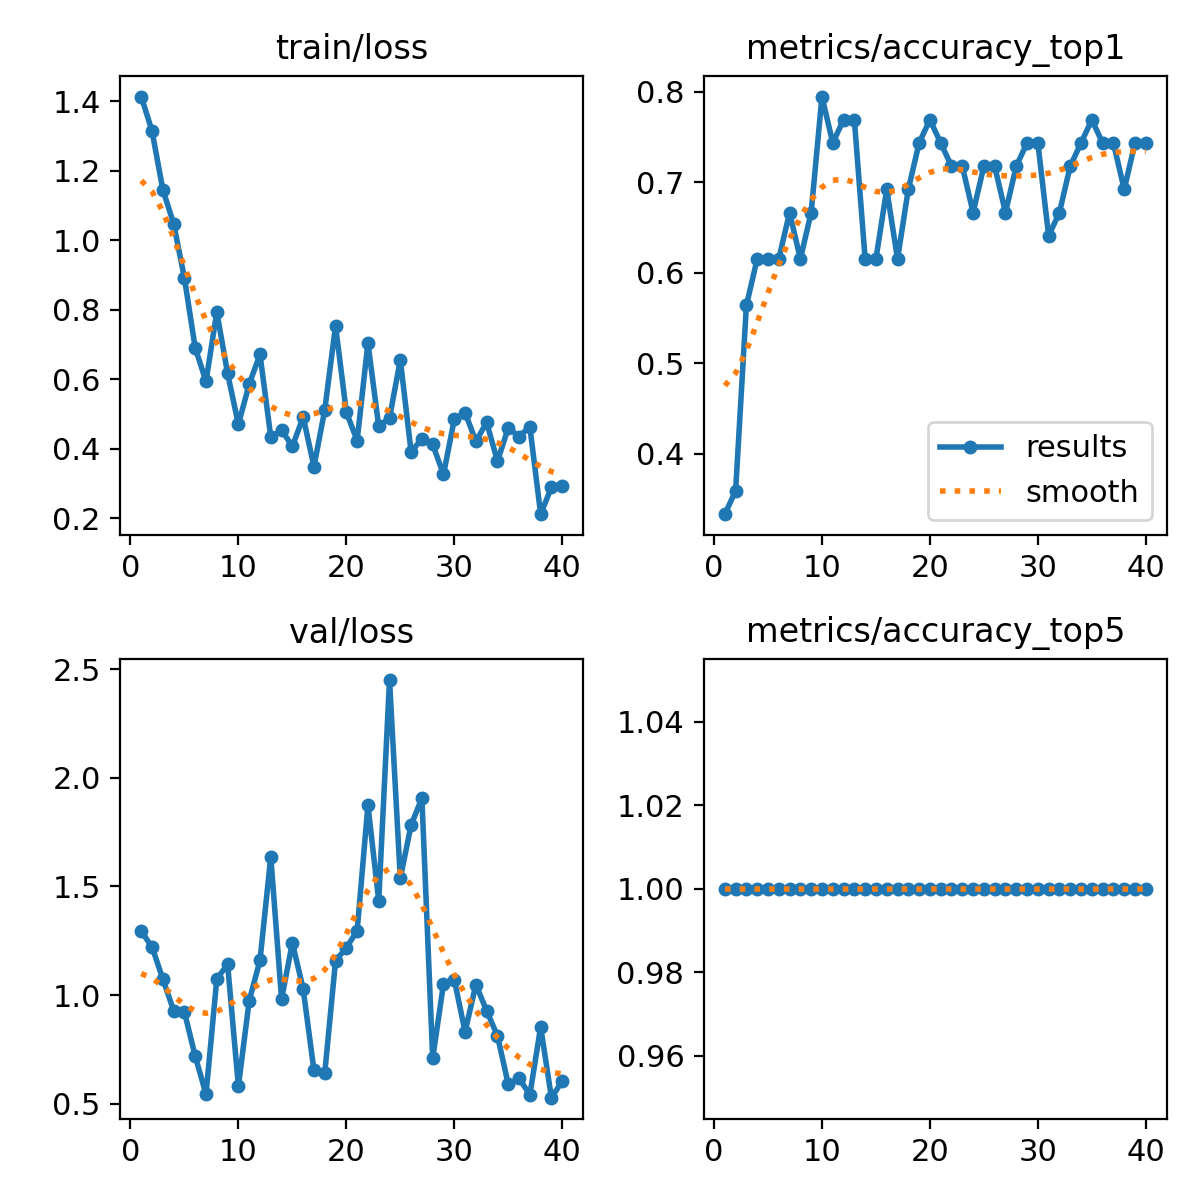

Source data for this figure (header and first rows):
epoch, time, train/loss, metrics/accuracy_top1, metrics/accuracy_top5, val/loss, lr/pg0, lr/pg1, lr/pg2
1, 11.78, 1.414, 0.3333, 1, 1.293, 0.0001, 0.0001, 0.0001
2, 14.87, 1.315, 0.359, 1, 1.221, 0.0002114, 0.0002114, 0.0002114
3, 19.39, 1.146, 0.5641, 1, 1.074, 0.0003218, 0.0003218, 0.0003218
4, 23.96, 1.048, 0.6154, 1, 0.9284, 0.000431, 0.000431, 0.000431
5, 28.95, 0.8914, 0.6154, 1, 0.9214, 0.0005391, 0.0005391, 0.0005391
6, 33.55, 0.6902, 0.6154, 1, 0.7185, 0.0006461, 0.0006461, 0.0006461
7, 38.25, 0.594, 0.6667, 1, 0.5431, 0.000752, 0.000752, 0.000752
8, 43.06, 0.7938, 0.6154, 1, 1.073, 0.0008567, 0.0008567, 0.0008567
9, 49.12, 0.6167, 0.6667, 1, 1.141, 0.0009604, 0.0009604, 0.0009604
10, 56.37, 0.4703, 0.7949, 1, 0.5796, 0.001063, 0.001063, 0.001063
11, 63.61, 0.5859, 0.7436, 1, 0.9741, 0.001164, 0.001164, 0.001164
12, 70.26, 0.6717, 0.7692, 1, 1.159, 0.001182, 0.001182, 0.001182
13, 76.99, 0.434, 0.7692, 1, 1.637, 0.001176, 0.001176, 0.001176
14, 85.54, 0.4539, 0.6154, 1, 0.9814, 0.00117, 0.00117, 0.00117
15, 92.41, 0.4066, 0.6154, 1, 1.241, 0.001163, 0.001163, 0.001163
16, 100.1, 0.4915, 0.6923, 1, 1.028, 0.001157, 0.001157, 0.001157
17, 107.7, 0.3486, 0.6154, 1, 0.6532, 0.001151, 0.001151, 0.001151
18, 114.3, 0.5117, 0.6923, 1, 0.64, 0.001145, 0.001145, 0.001145
19, 122.4, 0.7536, 0.7436, 1, 1.157, 0.001139, 0.001139, 0.001139
20, 129.1, 0.5055, 0.7692, 1, 1.218, 0.001132, 0.001132, 0.001132
21, 135.2, 0.4234, 0.7436, 1, 1.295, 0.001126, 0.001126, 0.001126
22, 142.3, 0.7047, 0.7179, 1, 1.874, 0.00112, 0.00112, 0.00112
23, 149.4, 0.4644, 0.7179, 1, 1.434, 0.001114, 0.001114, 0.001114
24, 156.5, 0.4888, 0.6667, 1, 2.45, 0.001108, 0.001108, 0.001108
25, 162.3, 0.6557, 0.7179, 1, 1.537, 0.001102, 0.001102, 0.001102
26, 170, 0.3909, 0.7179, 1, 1.782, 0.001095, 0.001095, 0.001095
27, 176.4, 0.4286, 0.6667, 1, 1.907, 0.001089, 0.001089, 0.001089
28, 182.9, 0.4123, 0.7179, 1, 0.7083, 0.001083, 0.001083, 0.001083
29, 187.6, 0.3261, 0.7436, 1, 1.052, 0.001077, 0.001077, 0.001077
30, 194, 0.4845, 0.7436, 1, 1.071, 0.001071, 0.001071, 0.001071
31, 202.4, 0.504, 0.641, 1, 0.8306, 0.001064, 0.001064, 0.001064
32, 209.1, 0.4214, 0.6667, 1, 1.048, 0.001058, 0.001058, 0.001058
33, 215.5, 0.4756, 0.7179, 1, 0.927, 0.001052, 0.001052, 0.001052
34, 223, 0.3642, 0.7436, 1, 0.8121, 0.001046, 0.001046, 0.001046
35, 227.9, 0.46, 0.7692, 1, 0.5889, 0.00104, 0.00104, 0.00104
36, 234.6, 0.4351, 0.7436, 1, 0.6173, 0.001033, 0.001033, 0.001033
37, 241.1, 0.4635, 0.7436, 1, 0.54, 0.001027, 0.001027, 0.001027
38, 246.6, 0.2116, 0.6923, 1, 0.8529, 0.001021, 0.001021, 0.001021
39, 253.1, 0.289, 0.7436, 1, 0.5274, 0.001015, 0.001015, 0.001015
40, 259.3, 0.2913, 0.7436, 1, 0.6035, 0.001009, 0.001009, 0.001009
